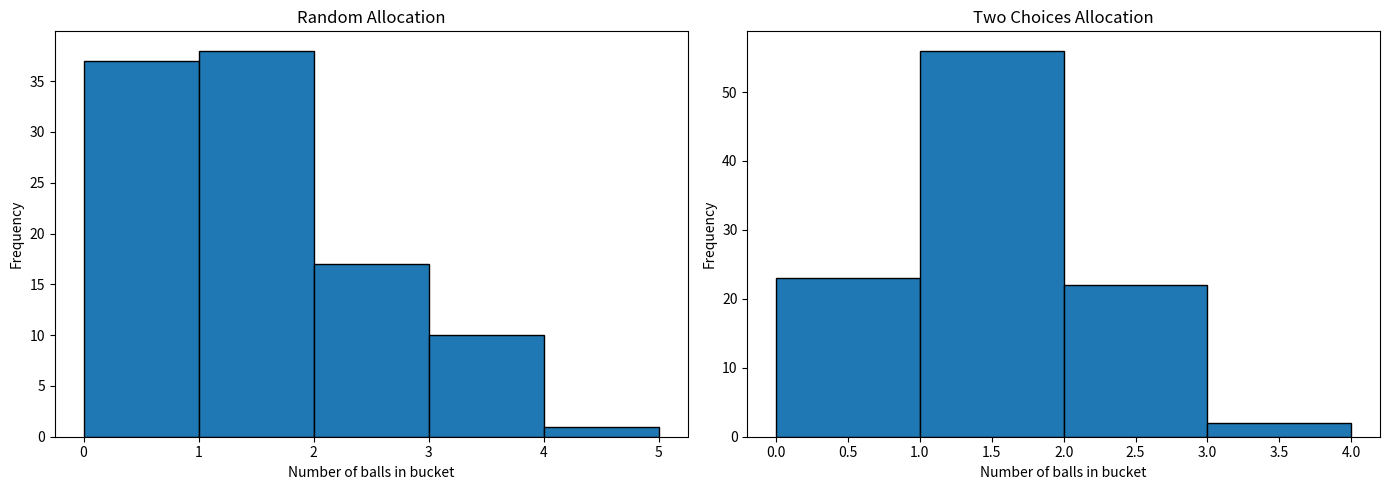

Here is the Python script that generated this plot:
import numpy as np
import matplotlib.pyplot as plt

# Parametry
m = 106  # liczba kul
n = 103  # liczba kubełków

# Proces losowy
def random_allocation(m, n):
    buckets = np.zeros(n)
    for _ in range(m):
        bucket = np.random.randint(0, n)
        buckets[bucket] += 1
    return buckets

# Proces dwóch wyborów
def two_choices_allocation(m, n):
    buckets = np.zeros(n)
    for _ in range(m):
        bucket1, bucket2 = np.random.randint(0, n, 2)
        if buckets[bucket1] <= buckets[bucket2]:
            buckets[bucket1] += 1
        else:
            buckets[bucket2] += 1
    return buckets

# Symulacja
random_buckets = random_allocation(m, n)
two_choices_buckets = two_choices_allocation(m, n)

# Rysowanie histogramów
fig, axs = plt.subplots(1, 2, figsize=(14, 5))

axs[0].hist(random_buckets, bins=range(int(random_buckets.max())+2), edgecolor='black')
axs[0].set_title('Random Allocation')
axs[0].set_xlabel('Number of balls in bucket')
axs[0].set_ylabel('Frequency')

axs[1].hist(two_choices_buckets, bins=range(int(two_choices_buckets.max())+2), edgecolor='black')
axs[1].set_title('Two Choices Allocation')
axs[1].set_xlabel('Number of balls in bucket')
axs[1].set_ylabel('Frequency')

plt.tight_layout()
plt.savefig("buckets.png")
